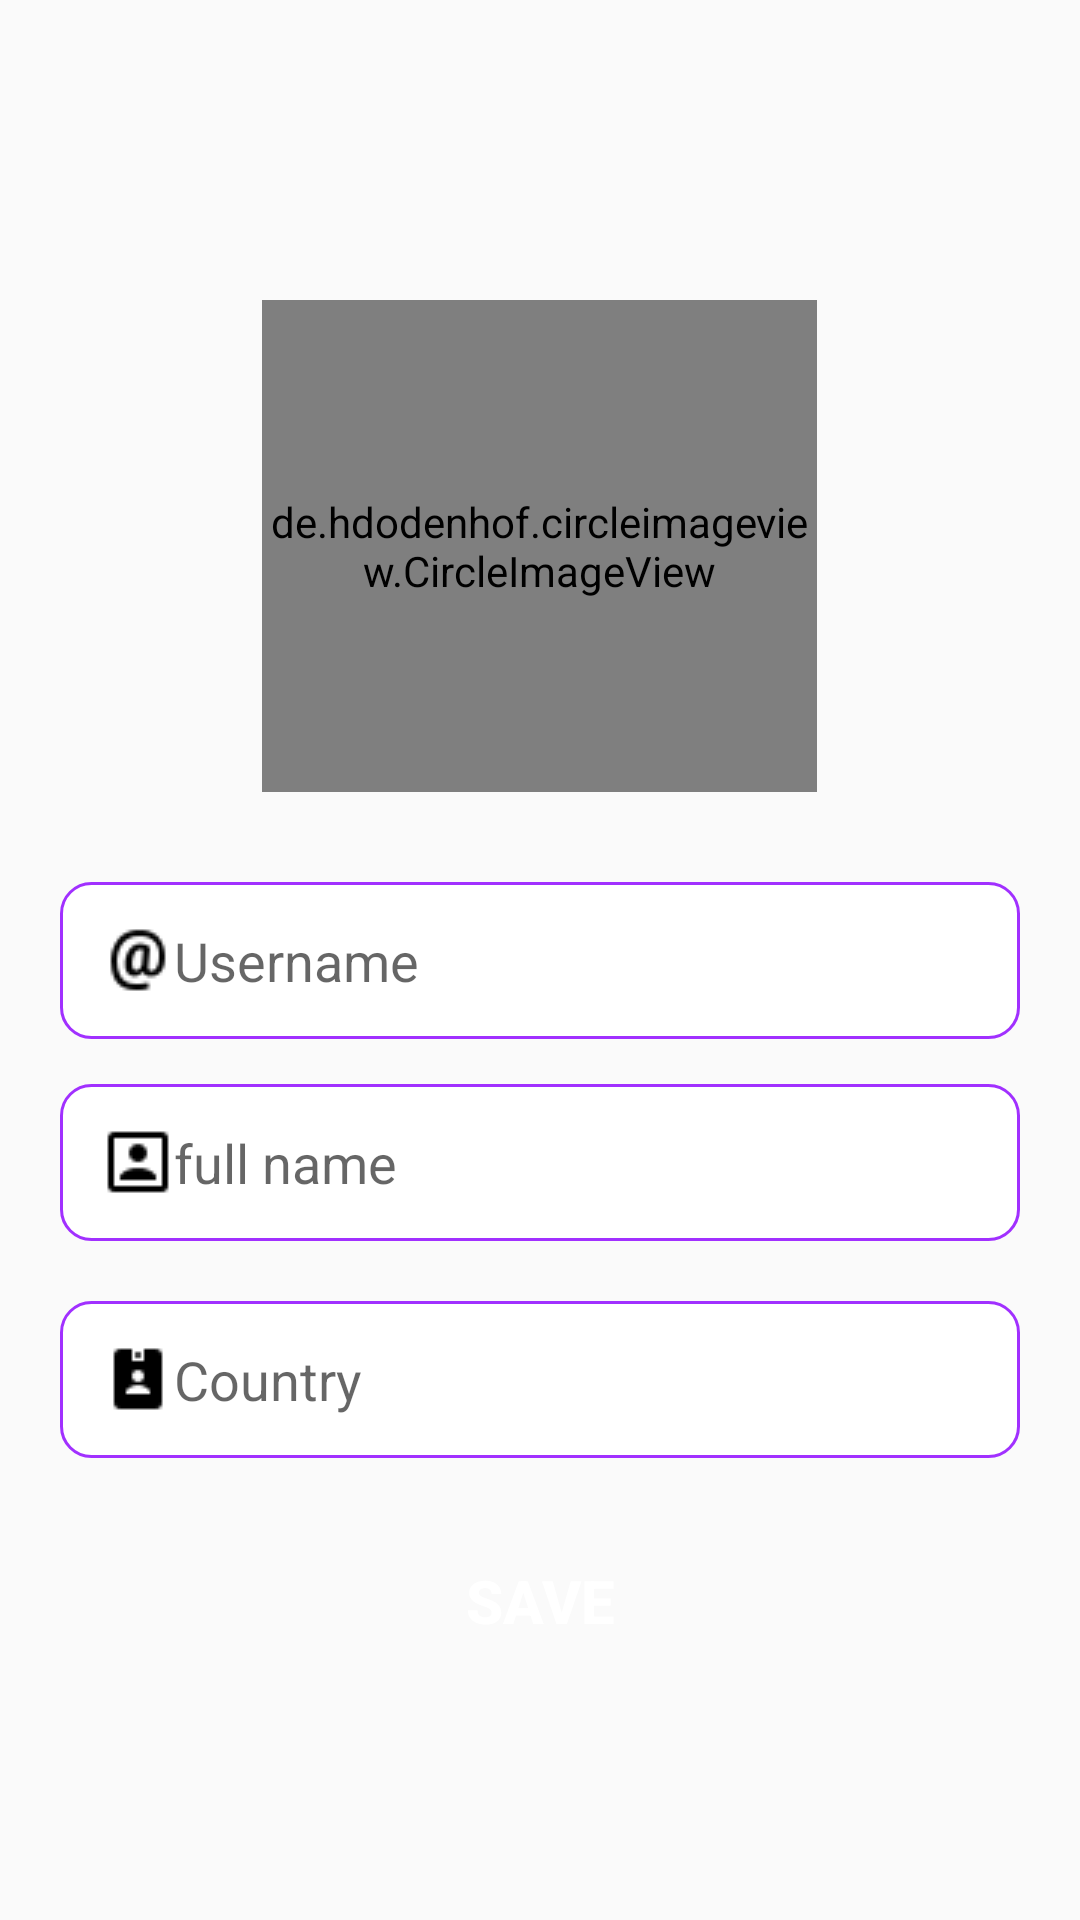

The Android layout XML behind this screen, and the referenced resources:
<!-- AndroidManifest.xml: application theme AppTheme -->
<!-- res/layout/activity_setup.xml -->
<?xml version="1.0" encoding="utf-8"?>
<RelativeLayout xmlns:android="http://schemas.android.com/apk/res/android"
    xmlns:app="http://schemas.android.com/apk/res-auto"
    xmlns:tools="http://schemas.android.com/tools"
    android:layout_width="match_parent"
    android:layout_height="match_parent"
    tools:context=".SetupActivity">




    <de.hdodenhof.circleimageview.CircleImageView
        android:id="@+id/setup_profile_image"
        android:layout_width="185dp"
        android:layout_height="164dp"
        android:layout_alignParentTop="true"
        android:layout_centerHorizontal="true"
        android:layout_marginTop="100dp"
        android:src="@drawable/profile" />

    <EditText
        android:layout_below="@+id/setup_profile_image"
        android:id="@+id/setup_username"
        android:layout_width="match_parent"
        android:layout_height="wrap_content"

        android:layout_centerHorizontal="true"
        android:layout_marginLeft="20dp"
       android:layout_marginTop="30dp"
        android:layout_marginRight="20dp"
        android:background="@drawable/bt_uiborderrr"
        android:drawableLeft="@drawable/username"
        android:ems="10"
        android:hint="Username"
        android:inputType="textMultiLine"
        android:padding="14dp" />

    <EditText
        android:id="@+id/setup_full_name"
        android:layout_below="@+id/setup_username"
        android:layout_width="match_parent"
        android:layout_height="wrap_content"
        android:layout_centerVertical="true"
        android:layout_marginLeft="20dp"
        android:layout_marginTop="15dp"
        android:layout_marginRight="20dp"
        android:background="@drawable/bt_uiborderrr"
        android:drawableLeft="@drawable/name"
        android:ems="10"
        android:hint="full name"
        android:inputType="textMultiLine"
        android:padding="14dp" />

    <EditText
        android:id="@+id/setup_country_name"
        android:layout_width="match_parent"
        android:layout_height="wrap_content"
        android:layout_below="@+id/setup_full_name"
        android:layout_marginLeft="20dp"
        android:layout_marginTop="20dp"
        android:layout_marginRight="20dp"
        android:background="@drawable/bt_uiborderrr"
        android:drawableLeft="@drawable/country"
        android:ems="10"
        android:hint="Country"
        android:inputType="textMultiLine"
        android:padding="14dp" />

    <Button
        android:id="@+id/setup_information_button"
        android:layout_width="200dp"
        android:layout_height="wrap_content"
     android:layout_below="@+id/setup_country_name"
        android:layout_centerHorizontal="true"
        android:layout_marginTop="20dp"
        android:background="@drawable/bt_uisquare"
        android:padding="14dp"
        android:text="Save"
        android:textColor="@android:color/background_light"
        android:textSize="20sp"
        android:textStyle="bold" />

</RelativeLayout>
<!-- resources referenced by this layout -->
<resources>
  <!-- drawable bt_uiborderrr (drawable) -->
  <?xml version="1.0" encoding="utf-8"?>
  <selector xmlns:android="http://schemas.android.com/apk/res/android">
  
      <item android:state_pressed="true">
          <shape android:shape="rectangle">
              <solid android:color="@color/colorBlue"/>
              <corners android:radius="10dp"/>
          </shape>
      </item>
  
      <item>
          <shape android:shape="rectangle">
              <solid android:color="@color/colorWhite"/>
              <corners android:radius="10dp"/>
              <stroke android:color="@color/colorPurple" android:width="1dp"/>
          </shape>
      </item>
  </selector>
  <!-- drawable country: png bitmap (drawable, 340 bytes) -->
  <!-- drawable name: png bitmap (drawable, 341 bytes) -->
  <!-- drawable username: png bitmap (drawable, 629 bytes) -->
  <style name="AppTheme" parent="Theme.AppCompat.Light.NoActionBar">
          
          <item name="colorPrimary">@color/colorPrimary</item>
  
          <item name="colorAccent">@color/colorAccent</item>
      </style>
  <color name="colorBlue">#28A2CF</color>
  <color name="colorWhite">#ffffff</color>
  <color name="colorPurple">#A130FF</color>
  <color name="colorPrimary">#ed4c54</color>
  <color name="colorAccent">#E9EBEE</color>
</resources>
